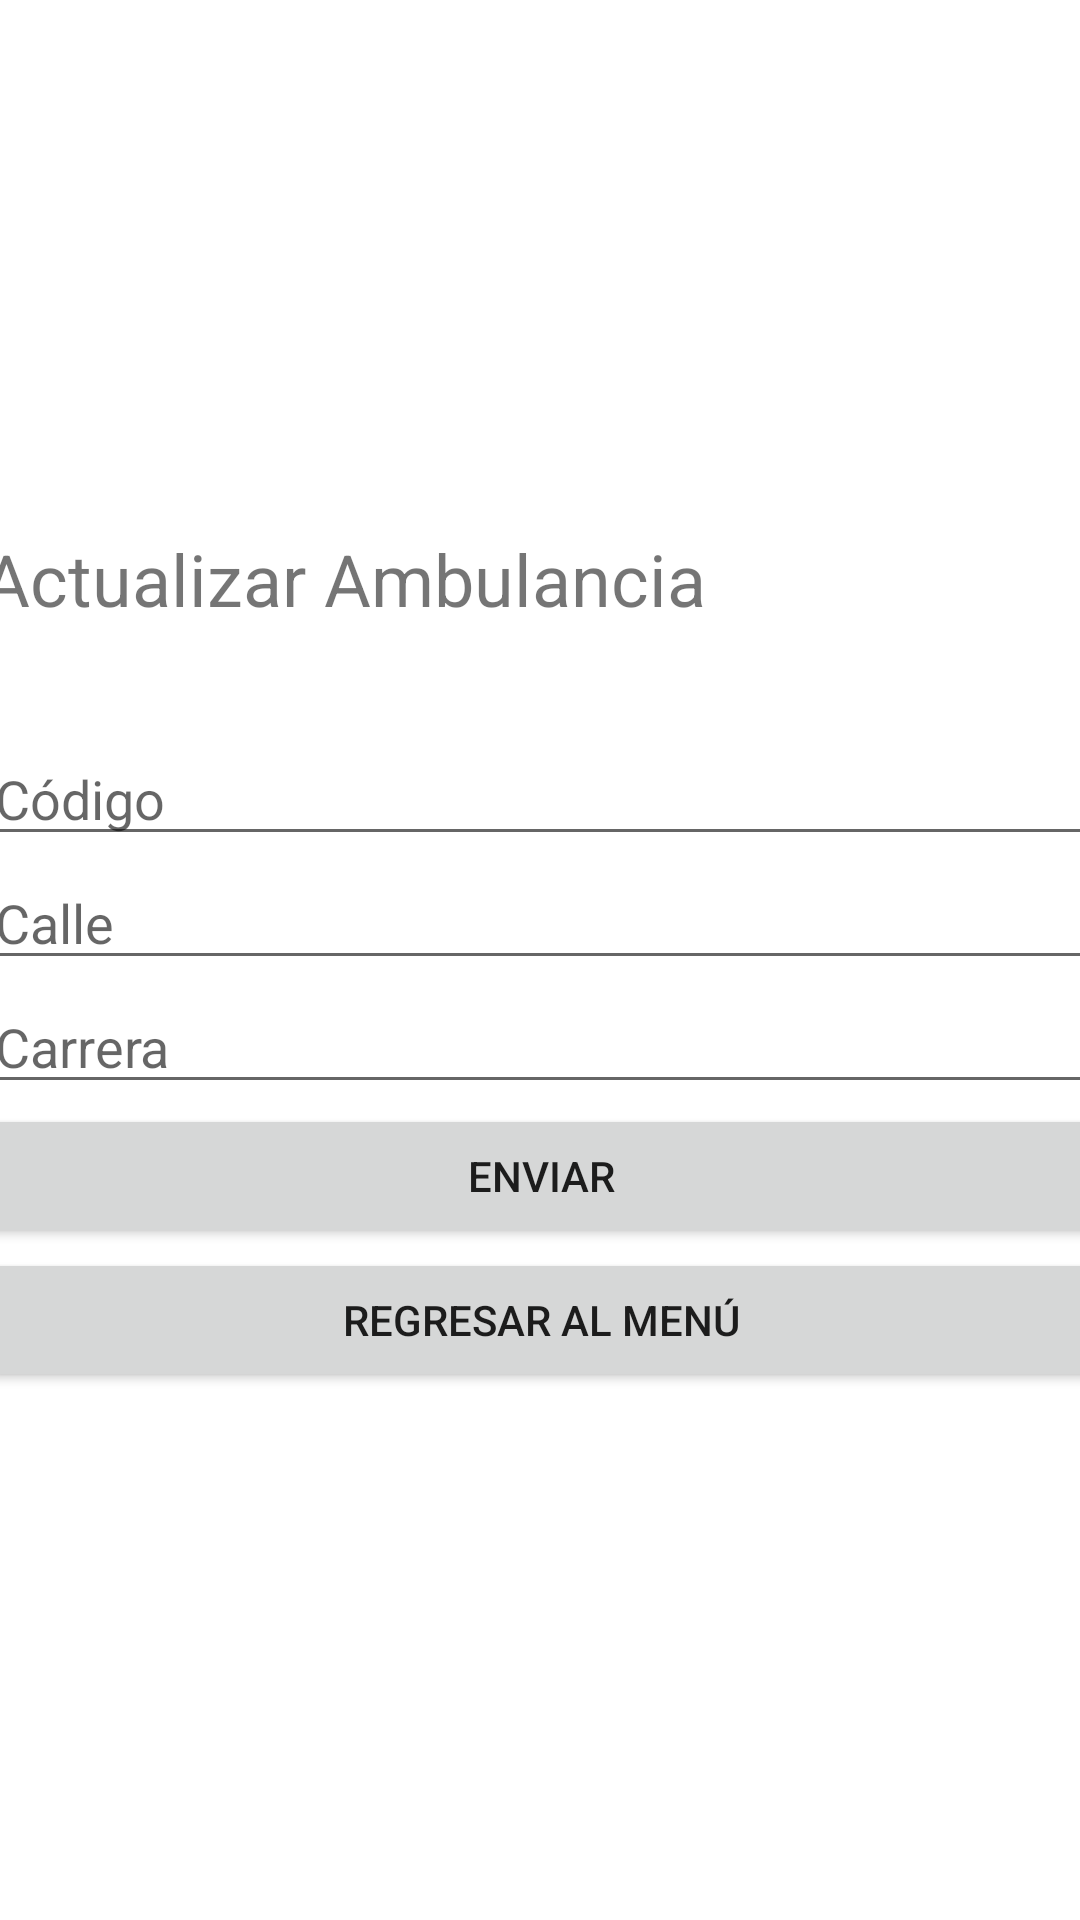

Here is an Android app screen rendered from its layout file. Give the layout XML and the strings, colors and styles it references.
<!-- AndroidManifest.xml: application theme Theme.Urgencias -->
<!-- res/layout/activity_actualizar_ambulancia.xml -->
<?xml version="1.0" encoding="utf-8"?>
<androidx.constraintlayout.widget.ConstraintLayout xmlns:android="http://schemas.android.com/apk/res/android"
    xmlns:app="http://schemas.android.com/apk/res-auto"
    xmlns:tools="http://schemas.android.com/tools"
    android:layout_width="match_parent"
    android:layout_height="match_parent"
    tools:context=".ActualizarAmbulancia">

    <LinearLayout
        android:layout_width="372dp"
        android:layout_height="700dp"
        android:gravity="center_vertical"
        android:orientation="vertical"
        app:layout_constraintBottom_toBottomOf="parent"
        app:layout_constraintEnd_toEndOf="parent"
        app:layout_constraintStart_toStartOf="parent"
        app:layout_constraintTop_toTopOf="parent">

        <TextView
            android:id="@+id/textView_titulo_punto3"
            android:layout_width="match_parent"
            android:layout_height="wrap_content"
            android:text="Actualizar Ambulancia"
            android:textSize="24sp" />

        <Space
            android:layout_width="match_parent"
            android:layout_height="35dp" />

        <EditText
            android:id="@+id/editTextNumber_codigo_punto3"
            android:layout_width="match_parent"
            android:layout_height="wrap_content"
            android:ems="10"
            android:hint="Código"
            android:inputType="number" />

        <EditText
            android:id="@+id/editTextNumber_calle_punto3"
            android:layout_width="match_parent"
            android:layout_height="wrap_content"
            android:ems="10"
            android:hint="Calle"
            android:inputType="number" />

        <EditText
            android:id="@+id/editTextNumber_carrera_punto3"
            android:layout_width="match_parent"
            android:layout_height="wrap_content"
            android:ems="10"
            android:hint="Carrera"
            android:inputType="number" />

        <Button
            android:id="@+id/button_enviar_punto3"
            android:layout_width="match_parent"
            android:layout_height="wrap_content"
            android:text="Enviar" />
        <Button
            android:id="@+id/button_regresar_punto3"
            android:layout_width="match_parent"
            android:layout_height="wrap_content"
            android:text="Regresar al Menú" />
    </LinearLayout>

</androidx.constraintlayout.widget.ConstraintLayout>
<!-- resources referenced by this layout -->
<resources>
  <style name="Theme.Urgencias" parent="Theme.MaterialComponents.DayNight.DarkActionBar">
          
          <item name="colorPrimary">@color/purple_500</item>
          <item name="colorPrimaryVariant">@color/purple_700</item>
          <item name="colorOnPrimary">@color/white</item>
          
          <item name="colorSecondary">@color/teal_200</item>
          <item name="colorSecondaryVariant">@color/teal_700</item>
          <item name="colorOnSecondary">@color/black</item>
          
          <item name="android:statusBarColor" tools:targetApi="l">?attr/colorPrimaryVariant</item>
          
      </style>
  <!-- not gathered from this repository: default colours our renderer supplied (Android Studio template values) -->
  <color name="purple_500">#FF6200EE</color>
  <color name="purple_700">#FF3700B3</color>
  <color name="teal_200">#FF03DAC5</color>
  <color name="teal_700">#FF018786</color>
  <color name="black">#FF000000</color>
  <color name="white">#FFFFFFFF</color>
</resources>
